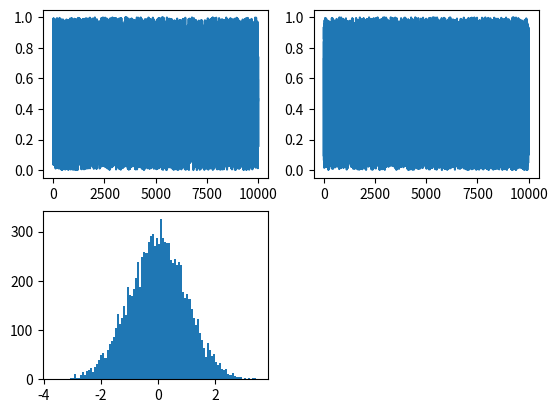

Write the Python code that produced this figure. (Note: this script raises an exception after producing the figure.)
from pylab import show,subplot,figure

import numpy as np
import matplotlib.pyplot as plt

#Transformation
def gaussian(u1,u2,std):
  pi2 = 2*np.pi #coef pour optimisation
  z1 = std*np.sqrt(-2*np.log(u1))*np.cos(pi2*u2)
  z2 = std*np.sqrt(-2*np.log(u1))*np.sin(pi2*u2)
  return z1,z2


#Simulee
def th(sigma,x):
	inv = 1/(2*sigma*sigma) #coef1 pour optimisation
	inv2 = 1/(sigma*np.sqrt((2*np.pi))) #coef2 pour optimisation
	return inv2 * np.exp( - x*x * inv)

#nombre d'échantillions
n = 10000

#création de signal aléatoires de taille n
u1 = np.random.rand(n)
u2 = np.random.rand(n)


x_min = -3
x_max = 3
vec_th = np.linspace(x_min, x_max, num=n)

sigma = 1

# Execution de la transformation
z1,z2 = gaussian(u1,u2,sigma)

nb_hist = 100



# Affichage
figure()
subplot(221)
plt.plot(u1)  
subplot(222)
plt.plot(u2)     
subplot(223)
plt.hist(z1, nb_hist, normed=1, facecolor='blue', alpha=0.5)
plt.plot(vec_th,th(sigma,vec_th))
subplot(224)
plt.hist(z2, nb_hist, normed=1, facecolor='green', alpha=0.5)
plt.plot(vec_th,th(sigma,vec_th))
show()

